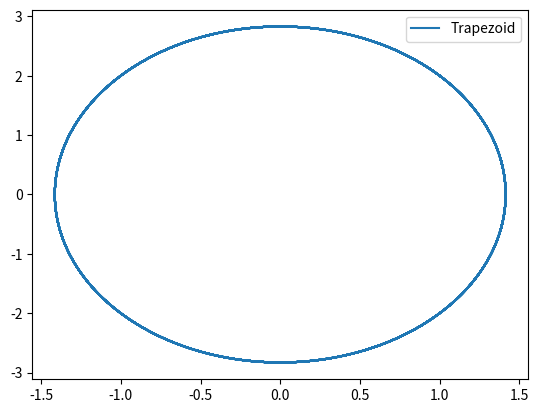

Write the Python code that produced this figure. (Note: this script raises an exception after producing the figure.)
import numpy as np
import matplotlib.pyplot as plt
import matplotlib as mpl
from mpl_toolkits.mplot3d import Axes3D

class diffSys:
    """Base class for system of differential equations object."""
    def __init__(self,x0):
        self.x1 = np.resize(x0,(1,len(x0))) 
        self.x2 = self.eval(x0)
    
    def add_step(self,xi):
        self.x1 = np.concatenate((self.x1,xi))
        x2i = self.eval(xi[0])
        self.x2 = np.concatenate((self.x2,x2i))

class sho(diffSys):
    """Create simple harmonic oscillator object that extends 
    diffSys"""
    def __init__(self,spring,mass,damp,x0):
        self.k = spring
        self.m = mass
        self.beta = damp
        diffSys.__init__(self,x0)
    
    def eval(self,xi):
        e = [xi[1],-(self.k/self.m)*xi[0] - xi[1]*self.beta]
        return np.resize(e,(1,2))

class lorentz(diffSys):
    """Create Lorentz eq object that extends diffSys
    to store state point trajectory"""
    def __init__(self,sig,r,b,x0):
        self.sigma = sig
        self.rho = r
        self.beta = b
        diffSys.__init__(self,x0)
    def eval(self,xi):
        xdot = self.sigma*(xi[1]-xi[0])
        ydot = xi[0]*(self.rho - xi[2])-xi[1]
        zdot = xi[0]*xi[1] - self.beta*xi[2]
        return np.asarray([[xdot,ydot,zdot]])

def forwardEuler(s,x0,tstep):
    "Advance one time step using Forward Euler ODE"
    n = x0.size
    x2 = s.eval(x0)
    x1 = x0 + tstep*x2[0]
    return np.resize(x1,(1,n))

def backwardEuler(s,x0,tstep):
    "Backward Euler algorithm for simple harmonic oscillator."
    n = x0.size
    x1f = forwardEuler(s,x0,tstep)
    x2f = s.eval(x1f[0])
    x1 = x0 + tstep*x2f
    return np.resize(x1,(1,n))

def trapezoid(s,x0,tstep):
    "Trapezoid algorithm to average forward and backward Euler steps."
    #x1f = forwardEuler(s,x0,tstep)
    n = x0.size
    x2f = s.eval(x0)
    x1b = forwardEuler(s,x0,tstep)
    x2b = s.eval(x1b[0])
    x1 = x0 + tstep*((x2f + x2b)/2)
    return np.resize(x1,(1,n))

def rk4(s,x0,tstep):
    k1 = s.eval(x0)
    x1 = xi + tstep*(k1+2*k2+2*k3+k4)/6
    return x1

x0 =[-1,-2]
step = 0.01
t = 0
tlist = [t]

k = 2
m = 0.5 
beta = 0
#initialize
#sf = sho(k,m,beta,x0)
#sb = sho(k,m,beta,x0)
st = sho(k,m,beta,x0)
l1 = lorentz(10,28,15,[8,4,0])
#step
#print("Backward: t={0} x={1} v={2} \n".format(t,sb.x1[-1,0],sb.x1[-1,1]))
#print("Forward: t={0} x={1} v={2} \n".format(t,sf.x1[-1,0],sf.x1[-1,1]))
#print("Trapezoid: t={0} x={1} v={2} \n".format(t,st.x1[-1,0],st.x1[-1,1]))
while t < 50:
    #xif = forwardEuler(sf,sf.x1[-1],step)
    #xib = backwardEuler(sb,sb.x1[-1],step)
    xit = trapezoid(st,st.x1[-1],step)
    xil = trapezoid(l1,l1.x1[-1],step)
    #sb.add_step(xib)
    #sf.add_step(xif)
    st.add_step(xit)
    l1.add_step(xil)
    t = t+step
    tlist.append(t)
    #print("Backward: t={0} x={1} v={2} \n".format(t,sb.x1[-1,0],sb.x1[-1,1]))
    #print("Forward: t={0} x={1} v={2} \n".format(t,sf.x1[-1,0],sf.x1[-1,1]))
    #print("Trapezoid: t={0} x={1} v={2} \n".format(t,st.x1[-1,0],st.x1[-1,1]))
fig1 = plt.figure(1)
#plt.plot(sf.x1[:,0],sf.x1[:,1],label="Forward")
#plt.plot(sb.x1[:,0],sb.x1[:,1],label="Backward")
plt.plot(st.x1[:,0],st.x1[:,1],label="Trapezoid")
plt.legend()
fig1.show()
fig2 = plt.figure(2)
ax1 = fig2.gca(projection='3d')
ax1.plot(l1.x1[:,0],l1.x1[:,1],l1.x1[:,2],label="Lorenz")
ax1.legend()
fig2.show()
raw_input()
